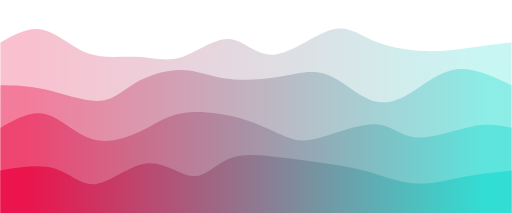
t = 0.00 s
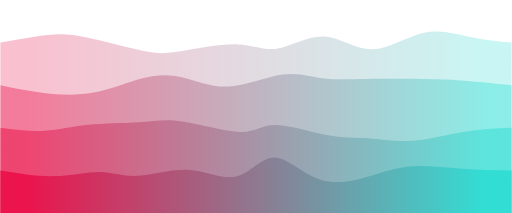
t = 0.75 s
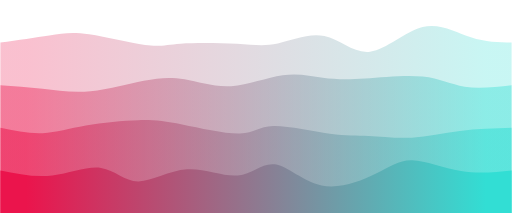
t = 1.25 s
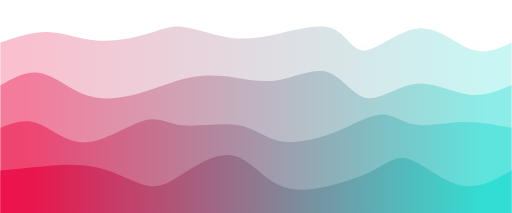
t = 2.00 s
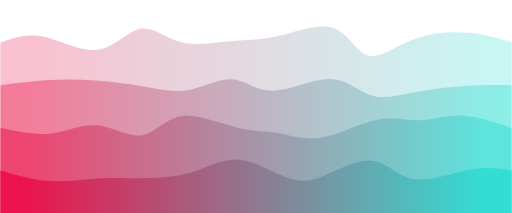
t = 2.75 s
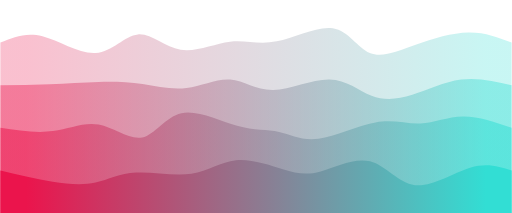
t = 3.25 s

The animated SVG that drew these frames (rendered in a browser with its animation timeline set to each time). Animation: 4 CSS @keyframes rules; one cycle of 4.00 s, repeats indefinitely.

<svg width="100%" height="100%" id="svg" viewBox="0 0 1440 600" xmlns="http://www.w3.org/2000/svg" class="transition duration-300 ease-in-out delay-150"><style>
          .path-0{
            animation:pathAnim-0 4s;
            animation-timing-function: linear;
            animation-iteration-count: infinite;
          }
          @keyframes pathAnim-0{
            0%{
              d: path("M 0,600 C 0,600 0,120 0,120 C 39.813404542790295,97.4568661582132 79.62680908558059,74.9137323164264 120,84 C 160.3731909144194,93.0862676835736 201.30616820046788,133.8019368925076 246,150 C 290.6938317995321,166.1980631074924 339.148518112548,157.87852011354317 383,160 C 426.851481887452,162.12147988645683 466.09975934934016,174.68398265331962 510,161 C 553.9002406506598,147.31601734668038 602.4524444900915,107.38554927317833 644,110 C 685.5475555099085,112.61445072682167 720.0904626902937,157.77382025396702 770,154 C 819.9095373097063,150.22617974603298 885.1857047487335,97.5191697109536 932,84 C 978.8142952512665,70.4808302890464 1007.1667183147724,96.14950090221862 1049,114 C 1090.8332816852276,131.85049909778138 1146.1474219921768,141.88282668017192 1193,144 C 1239.8525780078232,146.11717331982808 1278.243593716521,140.31919237709374 1318,135 C 1357.756406283479,129.68080762290626 1398.8782031417395,124.84040381145313 1440,120 C 1440,120 1440,600 1440,600 Z");
            }
            25%{
              d: path("M 0,600 C 0,600 0,120 0,120 C 51.41494088210243,115.52746764319954 102.82988176420486,111.05493528639909 139,103 C 175.17011823579514,94.94506471360091 196.095413825283,83.30772649760323 243,91 C 289.904586174717,98.69227350239677 362.7884629346631,125.714158723188 406,137 C 449.2115370653369,148.285841276812 462.7507344360646,143.8356386096448 507,139 C 551.2492655639354,134.1643613903552 626.2085993210783,128.9432868382328 676,130 C 725.7914006789217,131.0567131617672 750.4148682796222,138.39121403742394 784,131 C 817.5851317203778,123.60878596257608 860.1319275604329,101.49185701207149 905,109 C 949.8680724395671,116.50814298792851 997.0574214786466,153.64135791429013 1046,147 C 1094.9425785213534,140.35864208570987 1145.6383865249798,89.94271133076805 1193,75 C 1240.3616134750202,60.057288669231944 1284.3890324214344,80.5877967626377 1325,94 C 1365.6109675785656,107.4122032373623 1402.8054837892828,113.70610161868115 1440,120 C 1440,120 1440,600 1440,600 Z");
            }
            50%{
              d: path("M 0,600 C 0,600 0,120 0,120 C 44.95923459277978,104.28821059677468 89.91846918555956,88.57642119354935 134,90 C 178.08153081444044,91.42357880645065 221.28535785054157,109.98252582257724 270,114 C 318.7146421494584,118.01747417742276 372.9400994122741,107.49347551614166 412,96 C 451.0599005877259,84.50652448385834 474.95424450036205,72.04357211285613 510,75 C 545.045755499638,77.95642788714387 591.2429225862775,96.33223603243384 635,104 C 678.7570774137225,111.66776396756616 720.0740651545281,108.62748375740854 774,97 C 827.9259348454719,85.37251624259146 894.46081679561,65.15782893793197 935,80 C 975.53918320439,94.84217106206803 990.0826676630322,144.7412004908636 1027,142 C 1063.9173323369678,139.2587995091364 1123.2085125522606,83.87736909861364 1178,80 C 1232.7914874477394,76.12263090138636 1283.0832821279255,123.7493231146818 1326,139 C 1368.9167178720745,154.2506768853182 1404.4583589360373,137.12533844265909 1440,120 C 1440,120 1440,600 1440,600 Z");
            }
            75%{
              d: path("M 0,600 C 0,600 0,120 0,120 C 34.6998241603346,107.57953601702793 69.3996483206692,95.15907203405587 118,108 C 166.6003516793308,120.84092796594413 229.10123087765783,158.94324788080445 276,149 C 322.8987691223422,139.05675211919555 354.1954281686998,81.06793644272639 389,76 C 423.8045718313002,70.93206355727361 462.11705644754306,118.78500634829004 507,133 C 551.8829435524569,147.21499365170996 603.3363460411284,127.79203816411348 648,120 C 692.6636539588716,112.20796183588652 730.5375593879432,116.04684099525606 781,104 C 831.4624406120568,91.95315900474394 894.5134164070981,64.02059785486234 938,78 C 981.4865835929019,91.97940214513766 1005.4087749836644,147.87076758529463 1038,161 C 1070.5912250163356,174.12923241470537 1111.8514836582442,144.49633180395915 1162,120 C 1212.1485163417558,95.50366819604086 1271.1852903833587,76.14390519886882 1319,77 C 1366.8147096166413,77.85609480113118 1403.4073548083206,98.92804740056559 1440,120 C 1440,120 1440,600 1440,600 Z");
            }
            100%{
              d: path("M 0,600 C 0,600 0,120 0,120 C 39.813404542790295,97.4568661582132 79.62680908558059,74.9137323164264 120,84 C 160.3731909144194,93.0862676835736 201.30616820046788,133.8019368925076 246,150 C 290.6938317995321,166.1980631074924 339.148518112548,157.87852011354317 383,160 C 426.851481887452,162.12147988645683 466.09975934934016,174.68398265331962 510,161 C 553.9002406506598,147.31601734668038 602.4524444900915,107.38554927317833 644,110 C 685.5475555099085,112.61445072682167 720.0904626902937,157.77382025396702 770,154 C 819.9095373097063,150.22617974603298 885.1857047487335,97.5191697109536 932,84 C 978.8142952512665,70.4808302890464 1007.1667183147724,96.14950090221862 1049,114 C 1090.8332816852276,131.85049909778138 1146.1474219921768,141.88282668017192 1193,144 C 1239.8525780078232,146.11717331982808 1278.243593716521,140.31919237709374 1318,135 C 1357.756406283479,129.68080762290626 1398.8782031417395,124.84040381145313 1440,120 C 1440,120 1440,600 1440,600 Z");
            }
          }</style><defs><linearGradient id="gradient" x1="0%" y1="50%" x2="100%" y2="50%"><stop offset="5%" stop-color="#eb144c"></stop><stop offset="95%" stop-color="#32ded4"></stop></linearGradient></defs><path d="M 0,600 C 0,600 0,120 0,120 C 39.813404542790295,97.4568661582132 79.62680908558059,74.9137323164264 120,84 C 160.3731909144194,93.0862676835736 201.30616820046788,133.8019368925076 246,150 C 290.6938317995321,166.1980631074924 339.148518112548,157.87852011354317 383,160 C 426.851481887452,162.12147988645683 466.09975934934016,174.68398265331962 510,161 C 553.9002406506598,147.31601734668038 602.4524444900915,107.38554927317833 644,110 C 685.5475555099085,112.61445072682167 720.0904626902937,157.77382025396702 770,154 C 819.9095373097063,150.22617974603298 885.1857047487335,97.5191697109536 932,84 C 978.8142952512665,70.4808302890464 1007.1667183147724,96.14950090221862 1049,114 C 1090.8332816852276,131.85049909778138 1146.1474219921768,141.88282668017192 1193,144 C 1239.8525780078232,146.11717331982808 1278.243593716521,140.31919237709374 1318,135 C 1357.756406283479,129.68080762290626 1398.8782031417395,124.84040381145313 1440,120 C 1440,120 1440,600 1440,600 Z" stroke="none" stroke-width="0" fill="url(#gradient)" fill-opacity="0.265" class="transition-all duration-300 ease-in-out delay-150 path-0"></path><style>
          .path-1{
            animation:pathAnim-1 4s;
            animation-timing-function: linear;
            animation-iteration-count: infinite;
          }
          @keyframes pathAnim-1{
            0%{
              d: path("M 0,600 C 0,600 0,240 0,240 C 38.70745627471362,240.2440682888304 77.41491254942724,240.48813657766078 127,252 C 176.58508745057276,263.5118634223392 237.04780607700468,286.2915219781874 279,284 C 320.9521939229953,281.7084780218126 344.3938631425541,254.3457755095897 381,233 C 417.6061368574459,211.6542244904103 467.37674135277894,196.3253759834537 510,197 C 552.6232586472211,197.6746240165463 588.09917144633,214.35272055659541 634,221 C 679.90082855367,227.64727944340459 736.2265728619011,224.2637417901647 785,216 C 833.7734271380989,207.7362582098353 874.9945371060652,194.59231228274592 917,209 C 959.0054628939348,223.40768771725408 1001.7952787138383,265.36700907885165 1041,281 C 1080.2047212861617,296.63299092114835 1115.824348038582,285.93965140184764 1155,262 C 1194.175651961418,238.06034859815233 1236.9073291318336,200.8743853137578 1285,195 C 1333.0926708681664,189.1256146862422 1386.5463354340832,214.5628073431211 1440,240 C 1440,240 1440,600 1440,600 Z");
            }
            25%{
              d: path("M 0,600 C 0,600 0,240 0,240 C 39.08892033028816,250.81440504038292 78.17784066057632,261.62881008076585 120,265 C 161.82215933942368,268.37118991923415 206.37755768798286,264.29916471731957 257,253 C 307.62244231201714,241.70083528268043 364.31192858749216,223.17453104995582 407,216 C 449.68807141250784,208.82546895004418 478.3747279620484,213.0027110828571 515,225 C 551.6252720379516,236.9972889171429 596.1891595643144,256.81462461861565 647,251 C 697.8108404356856,245.18537538138432 754.8686337806945,213.73879044268034 798,208 C 841.1313662193055,202.26120955731966 870.3363053129078,222.230213610663 903,224 C 935.6636946870922,225.769786389337 971.7861449676743,209.34035511466766 1025,203 C 1078.2138550323257,196.65964488533234 1148.5191148163954,200.40836593066643 1196,209 C 1243.4808851836046,217.59163406933357 1268.1373957667442,231.02618116266675 1305,237 C 1341.8626042332558,242.97381883733325 1390.9313021166279,241.48690941866664 1440,240 C 1440,240 1440,600 1440,600 Z");
            }
            50%{
              d: path("M 0,600 C 0,600 0,240 0,240 C 38.04596622390959,218.61933811329175 76.09193244781918,197.2386762265835 116,206 C 155.90806755218082,214.7613237734165 197.67823643263284,253.66463320695777 245,269 C 292.32176356736716,284.3353667930422 345.19512182164937,276.1027909455853 394,262 C 442.80487817835063,247.89720905441467 487.5412762807697,227.92420301070092 531,219 C 574.4587237192303,210.07579698929908 616.6397730552718,212.2003970116111 658,218 C 699.3602269447282,223.7996029883889 739.8996314981433,233.27420894285476 786,225 C 832.1003685018567,216.72579105714524 883.761700952155,190.70276721696982 924,204 C 964.238299047845,217.29723278303018 993.0535646932367,269.9147221892658 1032,276 C 1070.9464353067633,282.0852778107342 1120.024040274898,241.63834402596692 1170,236 C 1219.975959725102,230.36165597403308 1270.850274207172,259.5319017068666 1316,266 C 1361.149725792828,272.4680982931334 1400.5748628964138,256.2340491465667 1440,240 C 1440,240 1440,600 1440,600 Z");
            }
            75%{
              d: path("M 0,600 C 0,600 0,240 0,240 C 48.58540619316864,239.19133586792725 97.17081238633727,238.38267173585447 143,232 C 188.82918761366273,225.61732826414553 231.90215664781954,213.66064892450936 276,213 C 320.09784335218046,212.33935107549064 365.22056102238463,222.97473256610812 407,238 C 448.77943897761537,253.02526743389188 487.2155992626422,272.4404208110583 529,265 C 570.7844007373578,257.5595791889417 615.9170419270469,223.26358418965893 652,225 C 688.0829580729531,226.73641581034107 715.1162330291703,264.50524243030605 763,266 C 810.8837669708297,267.49475756969395 879.6180259562722,232.7154460891169 930,229 C 980.3819740437278,225.2845539108831 1012.4116631457414,252.63297321322636 1047,266 C 1081.5883368542586,279.36702678677364 1118.7353214607617,278.7526610579775 1162,269 C 1205.2646785392383,259.2473389420225 1254.647051011211,240.3563825548636 1302,234 C 1349.352948988789,227.6436174451364 1394.6764744943944,233.82180872256822 1440,240 C 1440,240 1440,600 1440,600 Z");
            }
            100%{
              d: path("M 0,600 C 0,600 0,240 0,240 C 38.70745627471362,240.2440682888304 77.41491254942724,240.48813657766078 127,252 C 176.58508745057276,263.5118634223392 237.04780607700468,286.2915219781874 279,284 C 320.9521939229953,281.7084780218126 344.3938631425541,254.3457755095897 381,233 C 417.6061368574459,211.6542244904103 467.37674135277894,196.3253759834537 510,197 C 552.6232586472211,197.6746240165463 588.09917144633,214.35272055659541 634,221 C 679.90082855367,227.64727944340459 736.2265728619011,224.2637417901647 785,216 C 833.7734271380989,207.7362582098353 874.9945371060652,194.59231228274592 917,209 C 959.0054628939348,223.40768771725408 1001.7952787138383,265.36700907885165 1041,281 C 1080.2047212861617,296.63299092114835 1115.824348038582,285.93965140184764 1155,262 C 1194.175651961418,238.06034859815233 1236.9073291318336,200.8743853137578 1285,195 C 1333.0926708681664,189.1256146862422 1386.5463354340832,214.5628073431211 1440,240 C 1440,240 1440,600 1440,600 Z");
            }
          }</style><defs><linearGradient id="gradient" x1="0%" y1="50%" x2="100%" y2="50%"><stop offset="5%" stop-color="#eb144c"></stop><stop offset="95%" stop-color="#32ded4"></stop></linearGradient></defs><path d="M 0,600 C 0,600 0,240 0,240 C 38.70745627471362,240.2440682888304 77.41491254942724,240.48813657766078 127,252 C 176.58508745057276,263.5118634223392 237.04780607700468,286.2915219781874 279,284 C 320.9521939229953,281.7084780218126 344.3938631425541,254.3457755095897 381,233 C 417.6061368574459,211.6542244904103 467.37674135277894,196.3253759834537 510,197 C 552.6232586472211,197.6746240165463 588.09917144633,214.35272055659541 634,221 C 679.90082855367,227.64727944340459 736.2265728619011,224.2637417901647 785,216 C 833.7734271380989,207.7362582098353 874.9945371060652,194.59231228274592 917,209 C 959.0054628939348,223.40768771725408 1001.7952787138383,265.36700907885165 1041,281 C 1080.2047212861617,296.63299092114835 1115.824348038582,285.93965140184764 1155,262 C 1194.175651961418,238.06034859815233 1236.9073291318336,200.8743853137578 1285,195 C 1333.0926708681664,189.1256146862422 1386.5463354340832,214.5628073431211 1440,240 C 1440,240 1440,600 1440,600 Z" stroke="none" stroke-width="0" fill="url(#gradient)" fill-opacity="0.4" class="transition-all duration-300 ease-in-out delay-150 path-1"></path><style>
          .path-2{
            animation:pathAnim-2 4s;
            animation-timing-function: linear;
            animation-iteration-count: infinite;
          }
          @keyframes pathAnim-2{
            0%{
              d: path("M 0,600 C 0,600 0,360 0,360 C 43.224053024601616,335.40013351773183 86.44810604920323,310.80026703546366 129,322 C 171.55189395079677,333.19973296453634 213.43162882778864,380.19906537587724 262,393 C 310.56837117221136,405.80093462412276 365.82537863964205,384.40347146102755 406,364 C 446.17462136035795,343.59652853897245 471.2668566136432,324.18704878001273 516,318 C 560.7331433863568,311.81295121998727 625.107194905785,318.84833341892164 678,334 C 730.892805094215,349.15166658107836 772.3043637632168,372.4196175443008 804,385 C 835.6956362367832,397.5803824556992 857.675350041348,399.47319640387525 902,387 C 946.324649958652,374.52680359612475 1012.9942360713912,347.68759684019835 1058,350 C 1103.0057639286088,352.31240315980165 1126.347705673087,383.7764162353312 1171,387 C 1215.652294326913,390.2235837646688 1281.6149412362608,365.20673821847674 1330,356 C 1378.3850587637392,346.79326178152326 1409.1925293818695,353.3966308907616 1440,360 C 1440,360 1440,600 1440,600 Z");
            }
            25%{
              d: path("M 0,600 C 0,600 0,360 0,360 C 42.24984815456891,375.35940175556334 84.49969630913782,390.71880351112674 123,384 C 161.50030369086218,377.28119648887326 196.25106291801762,348.48418771105634 241,338 C 285.7489370819824,327.51581228894366 340.49605201879166,335.3444456446481 384,338 C 427.50394798120834,340.6555543553519 459.76472900681586,338.13802971035153 512,350 C 564.2352709931841,361.86197028964847 636.4450319539452,388.10343551394584 676,384 C 715.5549680460548,379.89656448605416 722.4551431774033,345.44822823386494 763,341 C 803.5448568225967,336.55177176613506 877.7343953364416,362.10365155059424 925,378 C 972.2656046635584,393.89634844940576 992.6072754768302,400.13716556375823 1027,403 C 1061.3927245231698,405.86283443624177 1109.836502756238,405.3476861943727 1156,400 C 1202.163497243762,394.6523138056273 1246.046713498218,384.47208965875063 1293,377 C 1339.953286501782,369.52791034124937 1389.976643250891,364.7639551706247 1440,360 C 1440,360 1440,600 1440,600 Z");
            }
            50%{
              d: path("M 0,600 C 0,600 0,360 0,360 C 33.98461181578803,346.9424828985743 67.96922363157606,333.88496579714865 106,348 C 144.03077636842394,362.11503420285135 186.10771728948384,403.40261970997966 240,401 C 293.89228271051616,398.59738029002034 359.59990721048865,352.5045553629327 403,340 C 446.40009278951135,327.4954446370673 467.4926538685612,348.57915883828946 512,353 C 556.5073461314388,357.42084116171054 624.4294773152665,345.17880928390935 671,353 C 717.5705226847335,360.82119071609065 742.7894368703727,388.7056040260731 785,397 C 827.2105631296273,405.2943959739269 886.4127752032427,393.99877461179807 938,374 C 989.5872247967573,354.00122538820193 1033.5594623166564,325.2992975267345 1069,323 C 1104.4405376833436,320.7007024732655 1131.349375530131,344.8040352812638 1168,351 C 1204.650624469869,357.1959647187362 1251.0430355628198,345.4845613482103 1298,344 C 1344.9569644371802,342.5154386517897 1392.4784822185902,351.25771932589487 1440,360 C 1440,360 1440,600 1440,600 Z");
            }
            75%{
              d: path("M 0,600 C 0,600 0,360 0,360 C 53.46177833577407,378.47407648759827 106.92355667154814,396.94815297519654 154,385 C 201.07644332845186,373.05184702480346 241.7675516495815,330.6814645868122 282,337 C 322.2324483504185,343.3185354131878 362.0062367301259,398.3259886775547 397,395 C 431.9937632698741,391.6740113224453 462.2075014299147,330.0145807029691 508,319 C 553.7924985700853,307.9854192970309 615.1637575502152,347.61568851056893 663,361 C 710.8362424497848,374.38431148943107 745.1374683692243,361.522665254755 779,367 C 812.8625316307757,372.477334745245 846.2863689728875,396.2936504704109 894,392 C 941.7136310271125,387.7063495295891 1003.717055739226,355.30273286360114 1056,343 C 1108.282944260774,330.69726713639886 1150.8454080702084,338.4954180751843 1187,335 C 1223.1545919297916,331.5045819248157 1252.9013119799404,316.71559483566165 1294,319 C 1335.0986880200596,321.28440516433835 1387.54934401003,340.64220258216915 1440,360 C 1440,360 1440,600 1440,600 Z");
            }
            100%{
              d: path("M 0,600 C 0,600 0,360 0,360 C 43.224053024601616,335.40013351773183 86.44810604920323,310.80026703546366 129,322 C 171.55189395079677,333.19973296453634 213.43162882778864,380.19906537587724 262,393 C 310.56837117221136,405.80093462412276 365.82537863964205,384.40347146102755 406,364 C 446.17462136035795,343.59652853897245 471.2668566136432,324.18704878001273 516,318 C 560.7331433863568,311.81295121998727 625.107194905785,318.84833341892164 678,334 C 730.892805094215,349.15166658107836 772.3043637632168,372.4196175443008 804,385 C 835.6956362367832,397.5803824556992 857.675350041348,399.47319640387525 902,387 C 946.324649958652,374.52680359612475 1012.9942360713912,347.68759684019835 1058,350 C 1103.0057639286088,352.31240315980165 1126.347705673087,383.7764162353312 1171,387 C 1215.652294326913,390.2235837646688 1281.6149412362608,365.20673821847674 1330,356 C 1378.3850587637392,346.79326178152326 1409.1925293818695,353.3966308907616 1440,360 C 1440,360 1440,600 1440,600 Z");
            }
          }</style><defs><linearGradient id="gradient" x1="0%" y1="50%" x2="100%" y2="50%"><stop offset="5%" stop-color="#eb144c"></stop><stop offset="95%" stop-color="#32ded4"></stop></linearGradient></defs><path d="M 0,600 C 0,600 0,360 0,360 C 43.224053024601616,335.40013351773183 86.44810604920323,310.80026703546366 129,322 C 171.55189395079677,333.19973296453634 213.43162882778864,380.19906537587724 262,393 C 310.56837117221136,405.80093462412276 365.82537863964205,384.40347146102755 406,364 C 446.17462136035795,343.59652853897245 471.2668566136432,324.18704878001273 516,318 C 560.7331433863568,311.81295121998727 625.107194905785,318.84833341892164 678,334 C 730.892805094215,349.15166658107836 772.3043637632168,372.4196175443008 804,385 C 835.6956362367832,397.5803824556992 857.675350041348,399.47319640387525 902,387 C 946.324649958652,374.52680359612475 1012.9942360713912,347.68759684019835 1058,350 C 1103.0057639286088,352.31240315980165 1126.347705673087,383.7764162353312 1171,387 C 1215.652294326913,390.2235837646688 1281.6149412362608,365.20673821847674 1330,356 C 1378.3850587637392,346.79326178152326 1409.1925293818695,353.3966308907616 1440,360 C 1440,360 1440,600 1440,600 Z" stroke="none" stroke-width="0" fill="url(#gradient)" fill-opacity="0.53" class="transition-all duration-300 ease-in-out delay-150 path-2"></path><style>
          .path-3{
            animation:pathAnim-3 4s;
            animation-timing-function: linear;
            animation-iteration-count: infinite;
          }
          @keyframes pathAnim-3{
            0%{
              d: path("M 0,600 C 0,600 0,480 0,480 C 56.00609152516563,470.86282912386514 112.01218305033126,461.7256582477303 155,475 C 197.98781694966874,488.2743417522697 227.95735932384065,523.960196132944 270,518 C 312.04264067615935,512.039803867056 366.15837965430603,464.43355722049375 415,460 C 463.84162034569397,455.56644277950625 507.4091220589355,494.3055749850811 543,496 C 578.5908779410645,497.6944250149189 606.205132109952,462.344142839182 644,447 C 681.794867890048,431.655857160818 729.7703495012564,436.31785365819104 779,442 C 828.2296504987436,447.68214634180896 878.7134698850224,454.3844425280538 923,461 C 967.2865301149776,467.6155574719462 1005.3757709586539,474.14437622959383 1045,486 C 1084.624229041346,497.85562377040617 1125.7834462803626,515.0380525535709 1171,517 C 1216.2165537196374,518.9619474464291 1265.4904439198965,505.7034135561226 1311,497 C 1356.5095560801035,488.2965864438774 1398.2547780400519,484.14829322193873 1440,480 C 1440,480 1440,600 1440,600 Z");
            }
            25%{
              d: path("M 0,600 C 0,600 0,480 0,480 C 51.622715014015824,494.5668695404263 103.24543002803165,509.1337390808526 153,503 C 202.75456997196835,496.8662609191474 250.64099490188926,470.03191321701587 285,473 C 319.35900509811074,475.96808678298413 340.1905903644113,508.7386080510838 379,507 C 417.8094096355887,505.2613919489162 474.59664364046535,469.01365457864887 529,473 C 583.4033563595347,476.98634542135113 635.422835073727,521.2067736343207 674,513 C 712.577164926273,504.7932263656793 737.7120160646268,444.15925088406806 771,444 C 804.2879839353732,443.84074911593194 845.7291006677658,504.15622282940717 898,522 C 950.2708993322342,539.8437771705928 1013.3715812643102,515.2158577983032 1057,494 C 1100.6284187356898,472.7841422016968 1124.7845742749932,454.9803459773799 1162,452 C 1199.2154257250068,449.0196540226201 1249.4901216357162,460.8627582921772 1298,468 C 1346.5098783642838,475.1372417078228 1393.254939182142,477.5686208539114 1440,480 C 1440,480 1440,600 1440,600 Z");
            }
            50%{
              d: path("M 0,600 C 0,600 0,480 0,480 C 39.48713253848375,475.99871440486334 78.9742650769675,471.9974288097266 126,468 C 173.0257349230325,464.0025711902734 227.59007223061377,460.0089991659568 279,473 C 330.40992776938623,485.9910008340432 378.66544600057733,515.9665745264459 415,523 C 451.33455399942267,530.0334254735541 475.74814376707707,514.1247027282595 515,489 C 554.2518562329229,463.87529727174046 608.3419789311143,429.534614560516 654,438 C 699.6580210688857,446.465385439484 736.8839405084653,497.73683902967673 781,520 C 825.1160594915347,542.2631609703233 876.1222590350245,535.5180293207773 925,524 C 973.8777409649755,512.4819706792227 1020.6270233514367,496.19104368721435 1056,477 C 1091.3729766485633,457.80895631278565 1115.3696475592285,435.7177959303654 1154,449 C 1192.6303524407715,462.2822040696346 1245.8943864116488,510.9377725913241 1296,522 C 1346.1056135883512,533.0622274086759 1393.0528067941755,506.53111370433794 1440,480 C 1440,480 1440,600 1440,600 Z");
            }
            75%{
              d: path("M 0,600 C 0,600 0,480 0,480 C 49.50725936262104,499.2699661247452 99.01451872524208,518.5399322494904 145,524 C 190.98548127475792,529.4600677505096 233.4491844616527,521.1102371267834 267,513 C 300.5508155383473,504.8897628732165 325.18874342814735,497.01911924337594 371,495 C 416.81125657185265,492.98088075662406 483.79584182575763,496.813285899713 536,487 C 588.2041581742424,477.186714100287 625.6278892688221,453.72773715777225 670,453 C 714.3721107311779,452.27226284222775 765.6926010989536,474.2757654691979 801,488 C 836.3073989010464,501.7242345308021 855.6017063353635,507.16920096543595 895,490 C 934.3982936646365,472.83079903456405 993.9005735595931,433.0474306690584 1040,444 C 1086.099426440407,454.9525693309416 1118.7959994262635,516.6410763583306 1167,523 C 1215.2040005737365,529.3589236416694 1278.9154287353533,480.3882638976198 1327,464 C 1375.0845712646467,447.6117361023802 1407.5422856323235,463.8058680511901 1440,480 C 1440,480 1440,600 1440,600 Z");
            }
            100%{
              d: path("M 0,600 C 0,600 0,480 0,480 C 56.00609152516563,470.86282912386514 112.01218305033126,461.7256582477303 155,475 C 197.98781694966874,488.2743417522697 227.95735932384065,523.960196132944 270,518 C 312.04264067615935,512.039803867056 366.15837965430603,464.43355722049375 415,460 C 463.84162034569397,455.56644277950625 507.4091220589355,494.3055749850811 543,496 C 578.5908779410645,497.6944250149189 606.205132109952,462.344142839182 644,447 C 681.794867890048,431.655857160818 729.7703495012564,436.31785365819104 779,442 C 828.2296504987436,447.68214634180896 878.7134698850224,454.3844425280538 923,461 C 967.2865301149776,467.6155574719462 1005.3757709586539,474.14437622959383 1045,486 C 1084.624229041346,497.85562377040617 1125.7834462803626,515.0380525535709 1171,517 C 1216.2165537196374,518.9619474464291 1265.4904439198965,505.7034135561226 1311,497 C 1356.5095560801035,488.2965864438774 1398.2547780400519,484.14829322193873 1440,480 C 1440,480 1440,600 1440,600 Z");
            }
          }</style><defs><linearGradient id="gradient" x1="0%" y1="50%" x2="100%" y2="50%"><stop offset="5%" stop-color="#eb144c"></stop><stop offset="95%" stop-color="#32ded4"></stop></linearGradient></defs><path d="M 0,600 C 0,600 0,480 0,480 C 56.00609152516563,470.86282912386514 112.01218305033126,461.7256582477303 155,475 C 197.98781694966874,488.2743417522697 227.95735932384065,523.960196132944 270,518 C 312.04264067615935,512.039803867056 366.15837965430603,464.43355722049375 415,460 C 463.84162034569397,455.56644277950625 507.4091220589355,494.3055749850811 543,496 C 578.5908779410645,497.6944250149189 606.205132109952,462.344142839182 644,447 C 681.794867890048,431.655857160818 729.7703495012564,436.31785365819104 779,442 C 828.2296504987436,447.68214634180896 878.7134698850224,454.3844425280538 923,461 C 967.2865301149776,467.6155574719462 1005.3757709586539,474.14437622959383 1045,486 C 1084.624229041346,497.85562377040617 1125.7834462803626,515.0380525535709 1171,517 C 1216.2165537196374,518.9619474464291 1265.4904439198965,505.7034135561226 1311,497 C 1356.5095560801035,488.2965864438774 1398.2547780400519,484.14829322193873 1440,480 C 1440,480 1440,600 1440,600 Z" stroke="none" stroke-width="0" fill="url(#gradient)" fill-opacity="1" class="transition-all duration-300 ease-in-out delay-150 path-3"></path></svg>
